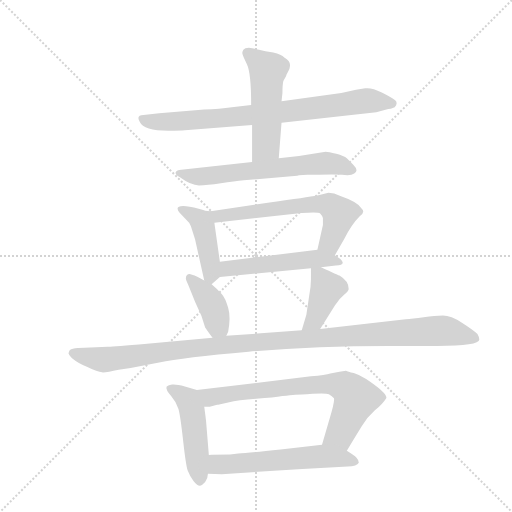
t = 0.00 s
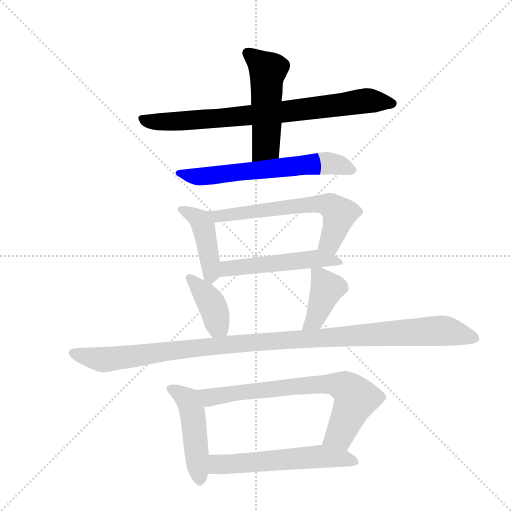
t = 1.87 s
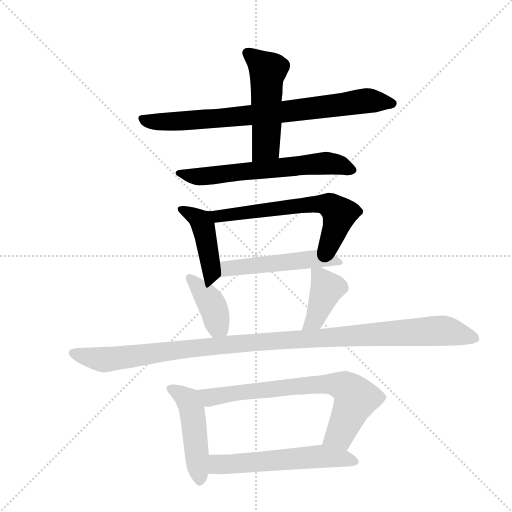
t = 3.74 s
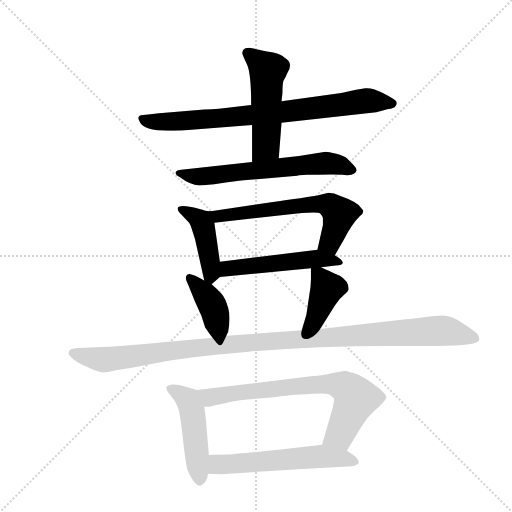
t = 5.61 s
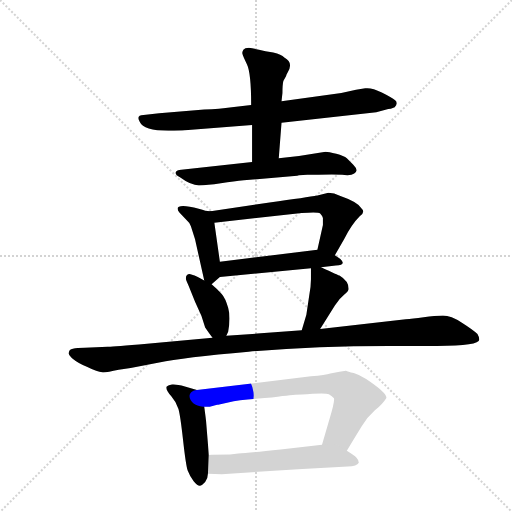
t = 7.48 s
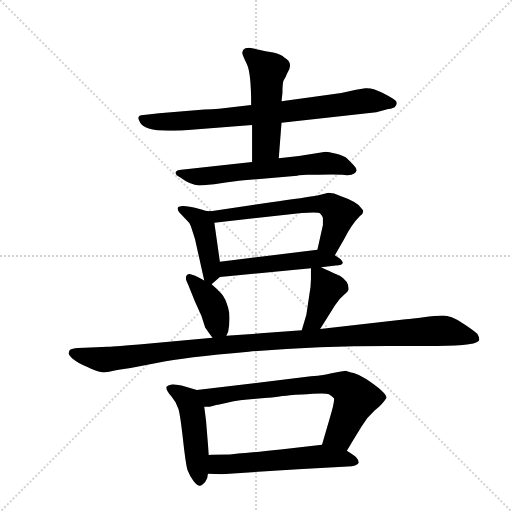
t = 9.35 s

The animated SVG that drew these frames (rendered in a browser with its animation timeline set to each time). Animation: 12 CSS @keyframes rules; one cycle of 9.35 s.

<svg version="1.1" viewBox="0 0 1024 1024" xmlns="http://www.w3.org/2000/svg">
  <g stroke="lightgray" stroke-dasharray="1,1" stroke-width="1" transform="scale(4, 4)">
    <line x1="0" y1="0" x2="256" y2="256"></line>
    <line x1="256" y1="0" x2="0" y2="256"></line>
    <line x1="128" y1="0" x2="128" y2="256"></line>
    <line x1="0" y1="128" x2="256" y2="128"></line>
  </g>
  <g transform="scale(0.92, -0.92) translate(60, -900)">
    <style type="text/css">
      
        @keyframes keyframes0 {
          from {
            stroke: blue;
            stroke-dashoffset: 799;
            stroke-width: 128;
          }
          72% {
            animation-timing-function: step-end;
            stroke: blue;
            stroke-dashoffset: 0;
            stroke-width: 128;
          }
          to {
            stroke: black;
            stroke-width: 1024;
          }
        }
        #make-me-a-hanzi-animation-0 {
          animation: keyframes0 0.9002278645833334s both;
          animation-delay: 0s;
          animation-timing-function: linear;
        }
      
        @keyframes keyframes1 {
          from {
            stroke: blue;
            stroke-dashoffset: 515;
            stroke-width: 128;
          }
          63% {
            animation-timing-function: step-end;
            stroke: blue;
            stroke-dashoffset: 0;
            stroke-width: 128;
          }
          to {
            stroke: black;
            stroke-width: 1024;
          }
        }
        #make-me-a-hanzi-animation-1 {
          animation: keyframes1 0.6691080729166666s both;
          animation-delay: 0.9002278645833334s;
          animation-timing-function: linear;
        }
      
        @keyframes keyframes2 {
          from {
            stroke: blue;
            stroke-dashoffset: 634;
            stroke-width: 128;
          }
          67% {
            animation-timing-function: step-end;
            stroke: blue;
            stroke-dashoffset: 0;
            stroke-width: 128;
          }
          to {
            stroke: black;
            stroke-width: 1024;
          }
        }
        #make-me-a-hanzi-animation-2 {
          animation: keyframes2 0.7659505208333334s both;
          animation-delay: 1.5693359375s;
          animation-timing-function: linear;
        }
      
        @keyframes keyframes3 {
          from {
            stroke: blue;
            stroke-dashoffset: 437;
            stroke-width: 128;
          }
          59% {
            animation-timing-function: step-end;
            stroke: blue;
            stroke-dashoffset: 0;
            stroke-width: 128;
          }
          to {
            stroke: black;
            stroke-width: 1024;
          }
        }
        #make-me-a-hanzi-animation-3 {
          animation: keyframes3 0.6056315104166666s both;
          animation-delay: 2.3352864583333335s;
          animation-timing-function: linear;
        }
      
        @keyframes keyframes4 {
          from {
            stroke: blue;
            stroke-dashoffset: 626;
            stroke-width: 128;
          }
          67% {
            animation-timing-function: step-end;
            stroke: blue;
            stroke-dashoffset: 0;
            stroke-width: 128;
          }
          to {
            stroke: black;
            stroke-width: 1024;
          }
        }
        #make-me-a-hanzi-animation-4 {
          animation: keyframes4 0.7594401041666666s both;
          animation-delay: 2.94091796875s;
          animation-timing-function: linear;
        }
      
        @keyframes keyframes5 {
          from {
            stroke: blue;
            stroke-dashoffset: 514;
            stroke-width: 128;
          }
          63% {
            animation-timing-function: step-end;
            stroke: blue;
            stroke-dashoffset: 0;
            stroke-width: 128;
          }
          to {
            stroke: black;
            stroke-width: 1024;
          }
        }
        #make-me-a-hanzi-animation-5 {
          animation: keyframes5 0.6682942708333334s both;
          animation-delay: 3.7003580729166665s;
          animation-timing-function: linear;
        }
      
        @keyframes keyframes6 {
          from {
            stroke: blue;
            stroke-dashoffset: 394;
            stroke-width: 128;
          }
          56% {
            animation-timing-function: step-end;
            stroke: blue;
            stroke-dashoffset: 0;
            stroke-width: 128;
          }
          to {
            stroke: black;
            stroke-width: 1024;
          }
        }
        #make-me-a-hanzi-animation-6 {
          animation: keyframes6 0.5706380208333334s both;
          animation-delay: 4.36865234375s;
          animation-timing-function: linear;
        }
      
        @keyframes keyframes7 {
          from {
            stroke: blue;
            stroke-dashoffset: 406;
            stroke-width: 128;
          }
          57% {
            animation-timing-function: step-end;
            stroke: blue;
            stroke-dashoffset: 0;
            stroke-width: 128;
          }
          to {
            stroke: black;
            stroke-width: 1024;
          }
        }
        #make-me-a-hanzi-animation-7 {
          animation: keyframes7 0.5804036458333334s both;
          animation-delay: 4.939290364583333s;
          animation-timing-function: linear;
        }
      
        @keyframes keyframes8 {
          from {
            stroke: blue;
            stroke-dashoffset: 1135;
            stroke-width: 128;
          }
          79% {
            animation-timing-function: step-end;
            stroke: blue;
            stroke-dashoffset: 0;
            stroke-width: 128;
          }
          to {
            stroke: black;
            stroke-width: 1024;
          }
        }
        #make-me-a-hanzi-animation-8 {
          animation: keyframes8 1.1736653645833333s both;
          animation-delay: 5.519694010416666s;
          animation-timing-function: linear;
        }
      
        @keyframes keyframes9 {
          from {
            stroke: blue;
            stroke-dashoffset: 480;
            stroke-width: 128;
          }
          61% {
            animation-timing-function: step-end;
            stroke: blue;
            stroke-dashoffset: 0;
            stroke-width: 128;
          }
          to {
            stroke: black;
            stroke-width: 1024;
          }
        }
        #make-me-a-hanzi-animation-9 {
          animation: keyframes9 0.640625s both;
          animation-delay: 6.693359374999999s;
          animation-timing-function: linear;
        }
      
        @keyframes keyframes10 {
          from {
            stroke: blue;
            stroke-dashoffset: 731;
            stroke-width: 128;
          }
          70% {
            animation-timing-function: step-end;
            stroke: blue;
            stroke-dashoffset: 0;
            stroke-width: 128;
          }
          to {
            stroke: black;
            stroke-width: 1024;
          }
        }
        #make-me-a-hanzi-animation-10 {
          animation: keyframes10 0.8448893229166666s both;
          animation-delay: 7.333984374999999s;
          animation-timing-function: linear;
        }
      
        @keyframes keyframes11 {
          from {
            stroke: blue;
            stroke-dashoffset: 576;
            stroke-width: 128;
          }
          65% {
            animation-timing-function: step-end;
            stroke: blue;
            stroke-dashoffset: 0;
            stroke-width: 128;
          }
          to {
            stroke: black;
            stroke-width: 1024;
          }
        }
        #make-me-a-hanzi-animation-11 {
          animation: keyframes11 0.71875s both;
          animation-delay: 8.178873697916666s;
          animation-timing-function: linear;
        }
      
    </style>
    
      <path d="M 486 672 L 444 667 Q 418 663 384 662 L 286 654 L 252 650 Q 235 650 244 635 Q 252 616 306 616 Q 332 616 342 617 L 488 628 L 552 633 L 758 656 L 784 663 Q 788 663 798 667 Q 806 676 799 682 Q 792 688 770 699 Q 748 710 734 708 L 714 705 L 682 698 L 552 680 L 486 672 Z" fill="lightgray"></path>
    
      <path d="M 562 735 Q 562 737 565 742 Q 579 764 558 775 Q 552 782 534 786 Q 516 789 503 792 Q 490 795 481 796 Q 472 796 469 792 Q 466 787 467 783 Q 468 778 477 760 Q 486 741 486 672 L 488 628 L 488 548 C 488 518 544 526 546 556 L 552 633 L 552 680 L 554 698 Q 554 716 556 724 L 562 735 Z" fill="lightgray"></path>
    
      <path d="M 488 548 L 334 531 Q 324 530 322 525.5 Q 320 521 332 514 Q 355 497 372.5 497 Q 390 497 420 501.5 Q 450 506 470 508 L 586 518 Q 588 519 590 519 L 608 520 L 632 520 Q 674 521 689 519.5 Q 704 518 710 523 Q 721 529 708 542 L 694 556 Q 688 561 671 565.5 Q 654 570 648 570 L 590 561 L 546 556 L 488 548 Z" fill="lightgray"></path>
    
      <path d="M 398 441 Q 394 439 372 446 Q 350 452 338 452 Q 326 451 326 447 Q 326 443 330 438 L 346 421 Q 354 414 355 408 L 364 380 L 384 290 C 388 271 388 271 400 282 L 418 298 C 422 302 422 302 418 331 L 406 416 C 402 441 402 441 398 441 Z" fill="lightgray"></path>
    
      <path d="M 668 345 L 688 380 Q 704 412 722 430 Q 735 439 726 447 Q 718 461 680 474 Q 666 481 654 481 L 630 475 Q 608 471 526 460 L 398 441 C 368 437 376 413 406 416 L 596 437 Q 632 440 636 436 Q 640 432 642 426 Q 642 414 642 411 L 630 357 C 623 328 653 319 668 345 Z" fill="lightgray"></path>
    
      <path d="M 638 319 L 670 323 Q 694 323 680 337 L 668 345 C 647 359 647 359 630 357 L 418 331 C 388 327 388 295 418 298 L 616 317 L 638 319 Z" fill="lightgray"></path>
    
      <path d="M 344 294 Q 344 292 350 279 L 364 244 L 378 213 L 386 188 Q 394 176 402 166 C 420 143 420 143 432 170 L 436 179 Q 442 210 436 231 Q 430 252 422 261 Q 414 270 400 282 L 384 290 L 370 298 Q 364 302 354 304 Q 344 305 344 294 Z" fill="lightgray"></path>
    
      <path d="M 636 185 L 668 236 Q 678 251 688 259 Q 698 268 698 272 Q 698 289 678 301 Q 676 301 638 319 C 616 329 616 329 616 317 L 616 293 Q 616 276 612 256 L 606 216 L 596 182 C 588 153 620 160 636 185 Z" fill="lightgray"></path>
    
      <path d="M 402 166 L 242 151 Q 178 146 174 146 L 124 144 Q 90 144 90 135 Q 88 132 90 130 Q 90 128 98 120 Q 110 110 130 102 Q 152 91 162 90.5 Q 172 90 198 96 L 224 100 L 286 112 Q 337 123 480.5 135.5 Q 624 148 786 148 L 890 148 Q 982 148 982 162 Q 982 167 978 174 Q 970 182 945 198 Q 920 214 903 214 Q 886 214 861 210.5 Q 836 207 822 206 L 636 185 L 596 182 L 432 170 L 402 166 Z" fill="lightgray"></path>
    
      <path d="M 368 52 L 342 60 Q 323 65 314 64 Q 304 62 302 59 Q 300 52 312 39 Q 324 25 328 11 Q 332 -3 338 -57 Q 344 -111 348 -123 Q 352 -134 361 -146 Q 370 -157 375 -156 Q 380 -155 386 -148 Q 392 -140 392 -130 L 394 -89 L 388 -16 Q 388 -14 384 16 C 380 46 380 48 368 52 Z" fill="lightgray"></path>
    
      <path d="M 780 35 Q 781 46 736 76 Q 722 85 709 89 Q 696 92 692 94 L 678 92 L 658 88 Q 648 84 616 82 L 368 52 C 338 48 354 14 384 16 L 396 16 L 412 20 Q 414 20 436 25 Q 458 30 497 33 Q 536 36 554 39 Q 572 41 582 42 Q 592 42 620 44 Q 648 46 655 43 Q 662 39 666 34 Q 668 27 656 -12 L 640 -67 C 632 -96 679 -106 694 -80 L 710 -53 L 726 -27 Q 738 -7 755 8 Q 772 22 780 35 Z" fill="lightgray"></path>
    
      <path d="M 392 -130 L 422 -131 L 588 -120 L 696 -114 Q 716 -114 720 -106 Q 720 -100 715 -95 Q 710 -90 694 -80 C 669 -64 669 -64 640 -67 L 550 -77 Q 479 -85 458 -86 L 440 -88 Q 404 -88 394 -89 C 364 -91 362 -129 392 -130 Z" fill="lightgray"></path>
    
    
      <clipPath id="make-me-a-hanzi-clip-0">
        <path d="M 486 672 L 444 667 Q 418 663 384 662 L 286 654 L 252 650 Q 235 650 244 635 Q 252 616 306 616 Q 332 616 342 617 L 488 628 L 552 633 L 758 656 L 784 663 Q 788 663 798 667 Q 806 676 799 682 Q 792 688 770 699 Q 748 710 734 708 L 714 705 L 682 698 L 552 680 L 486 672 Z"></path>
      </clipPath>
      <path clip-path="url(#make-me-a-hanzi-clip-0)" d="M 249 642 L 314 635 L 544 655 L 739 681 L 789 675" fill="none" id="make-me-a-hanzi-animation-0" stroke-dasharray="671 1342" stroke-linecap="round"></path>
    
      <clipPath id="make-me-a-hanzi-clip-1">
        <path d="M 562 735 Q 562 737 565 742 Q 579 764 558 775 Q 552 782 534 786 Q 516 789 503 792 Q 490 795 481 796 Q 472 796 469 792 Q 466 787 467 783 Q 468 778 477 760 Q 486 741 486 672 L 488 628 L 488 548 C 488 518 544 526 546 556 L 552 633 L 552 680 L 554 698 Q 554 716 556 724 L 562 735 Z"></path>
      </clipPath>
      <path clip-path="url(#make-me-a-hanzi-clip-1)" d="M 478 785 L 522 747 L 517 581 L 494 555" fill="none" id="make-me-a-hanzi-animation-1" stroke-dasharray="387 774" stroke-linecap="round"></path>
    
      <clipPath id="make-me-a-hanzi-clip-2">
        <path d="M 488 548 L 334 531 Q 324 530 322 525.5 Q 320 521 332 514 Q 355 497 372.5 497 Q 390 497 420 501.5 Q 450 506 470 508 L 586 518 Q 588 519 590 519 L 608 520 L 632 520 Q 674 521 689 519.5 Q 704 518 710 523 Q 721 529 708 542 L 694 556 Q 688 561 671 565.5 Q 654 570 648 570 L 590 561 L 546 556 L 488 548 Z"></path>
      </clipPath>
      <path clip-path="url(#make-me-a-hanzi-clip-2)" d="M 331 523 L 369 516 L 649 545 L 705 532" fill="none" id="make-me-a-hanzi-animation-2" stroke-dasharray="506 1012" stroke-linecap="round"></path>
    
      <clipPath id="make-me-a-hanzi-clip-3">
        <path d="M 398 441 Q 394 439 372 446 Q 350 452 338 452 Q 326 451 326 447 Q 326 443 330 438 L 346 421 Q 354 414 355 408 L 364 380 L 384 290 C 388 271 388 271 400 282 L 418 298 C 422 302 422 302 418 331 L 406 416 C 402 441 402 441 398 441 Z"></path>
      </clipPath>
      <path clip-path="url(#make-me-a-hanzi-clip-3)" d="M 334 445 L 380 415 L 400 291" fill="none" id="make-me-a-hanzi-animation-3" stroke-dasharray="309 618" stroke-linecap="round"></path>
    
      <clipPath id="make-me-a-hanzi-clip-4">
        <path d="M 668 345 L 688 380 Q 704 412 722 430 Q 735 439 726 447 Q 718 461 680 474 Q 666 481 654 481 L 630 475 Q 608 471 526 460 L 398 441 C 368 437 376 413 406 416 L 596 437 Q 632 440 636 436 Q 640 432 642 426 Q 642 414 642 411 L 630 357 C 623 328 653 319 668 345 Z"></path>
      </clipPath>
      <path clip-path="url(#make-me-a-hanzi-clip-4)" d="M 406 437 L 416 430 L 595 454 L 657 454 L 678 435 L 658 374 L 639 362" fill="none" id="make-me-a-hanzi-animation-4" stroke-dasharray="498 996" stroke-linecap="round"></path>
    
      <clipPath id="make-me-a-hanzi-clip-5">
        <path d="M 638 319 L 670 323 Q 694 323 680 337 L 668 345 C 647 359 647 359 630 357 L 418 331 C 388 327 388 295 418 298 L 616 317 L 638 319 Z"></path>
      </clipPath>
      <path clip-path="url(#make-me-a-hanzi-clip-5)" d="M 425 304 L 443 318 L 625 338 L 676 329" fill="none" id="make-me-a-hanzi-animation-5" stroke-dasharray="386 772" stroke-linecap="round"></path>
    
      <clipPath id="make-me-a-hanzi-clip-6">
        <path d="M 344 294 Q 344 292 350 279 L 364 244 L 378 213 L 386 188 Q 394 176 402 166 C 420 143 420 143 432 170 L 436 179 Q 442 210 436 231 Q 430 252 422 261 Q 414 270 400 282 L 384 290 L 370 298 Q 364 302 354 304 Q 344 305 344 294 Z"></path>
      </clipPath>
      <path clip-path="url(#make-me-a-hanzi-clip-6)" d="M 353 294 L 402 236 L 411 197 L 423 179" fill="none" id="make-me-a-hanzi-animation-6" stroke-dasharray="266 532" stroke-linecap="round"></path>
    
      <clipPath id="make-me-a-hanzi-clip-7">
        <path d="M 636 185 L 668 236 Q 678 251 688 259 Q 698 268 698 272 Q 698 289 678 301 Q 676 301 638 319 C 616 329 616 329 616 317 L 616 293 Q 616 276 612 256 L 606 216 L 596 182 C 588 153 620 160 636 185 Z"></path>
      </clipPath>
      <path clip-path="url(#make-me-a-hanzi-clip-7)" d="M 622 311 L 640 295 L 650 271 L 623 205 L 602 186" fill="none" id="make-me-a-hanzi-animation-7" stroke-dasharray="278 556" stroke-linecap="round"></path>
    
      <clipPath id="make-me-a-hanzi-clip-8">
        <path d="M 402 166 L 242 151 Q 178 146 174 146 L 124 144 Q 90 144 90 135 Q 88 132 90 130 Q 90 128 98 120 Q 110 110 130 102 Q 152 91 162 90.5 Q 172 90 198 96 L 224 100 L 286 112 Q 337 123 480.5 135.5 Q 624 148 786 148 L 890 148 Q 982 148 982 162 Q 982 167 978 174 Q 970 182 945 198 Q 920 214 903 214 Q 886 214 861 210.5 Q 836 207 822 206 L 636 185 L 596 182 L 432 170 L 402 166 Z"></path>
      </clipPath>
      <path clip-path="url(#make-me-a-hanzi-clip-8)" d="M 99 133 L 163 118 L 441 152 L 898 181 L 972 165" fill="none" id="make-me-a-hanzi-animation-8" stroke-dasharray="1007 2014" stroke-linecap="round"></path>
    
      <clipPath id="make-me-a-hanzi-clip-9">
        <path d="M 368 52 L 342 60 Q 323 65 314 64 Q 304 62 302 59 Q 300 52 312 39 Q 324 25 328 11 Q 332 -3 338 -57 Q 344 -111 348 -123 Q 352 -134 361 -146 Q 370 -157 375 -156 Q 380 -155 386 -148 Q 392 -140 392 -130 L 394 -89 L 388 -16 Q 388 -14 384 16 C 380 46 380 48 368 52 Z"></path>
      </clipPath>
      <path clip-path="url(#make-me-a-hanzi-clip-9)" d="M 310 56 L 342 37 L 357 11 L 375 -145" fill="none" id="make-me-a-hanzi-animation-9" stroke-dasharray="352 704" stroke-linecap="round"></path>
    
      <clipPath id="make-me-a-hanzi-clip-10">
        <path d="M 780 35 Q 781 46 736 76 Q 722 85 709 89 Q 696 92 692 94 L 678 92 L 658 88 Q 648 84 616 82 L 368 52 C 338 48 354 14 384 16 L 396 16 L 412 20 Q 414 20 436 25 Q 458 30 497 33 Q 536 36 554 39 Q 572 41 582 42 Q 592 42 620 44 Q 648 46 655 43 Q 662 39 666 34 Q 668 27 656 -12 L 640 -67 C 632 -96 679 -106 694 -80 L 710 -53 L 726 -27 Q 738 -7 755 8 Q 772 22 780 35 Z"></path>
      </clipPath>
      <path clip-path="url(#make-me-a-hanzi-clip-10)" d="M 376 48 L 397 36 L 627 64 L 688 60 L 714 34 L 679 -44 L 648 -62" fill="none" id="make-me-a-hanzi-animation-10" stroke-dasharray="603 1206" stroke-linecap="round"></path>
    
      <clipPath id="make-me-a-hanzi-clip-11">
        <path d="M 392 -130 L 422 -131 L 588 -120 L 696 -114 Q 716 -114 720 -106 Q 720 -100 715 -95 Q 710 -90 694 -80 C 669 -64 669 -64 640 -67 L 550 -77 Q 479 -85 458 -86 L 440 -88 Q 404 -88 394 -89 C 364 -91 362 -129 392 -130 Z"></path>
      </clipPath>
      <path clip-path="url(#make-me-a-hanzi-clip-11)" d="M 399 -96 L 414 -110 L 635 -92 L 712 -103" fill="none" id="make-me-a-hanzi-animation-11" stroke-dasharray="448 896" stroke-linecap="round"></path>
    
  </g>
</svg>
